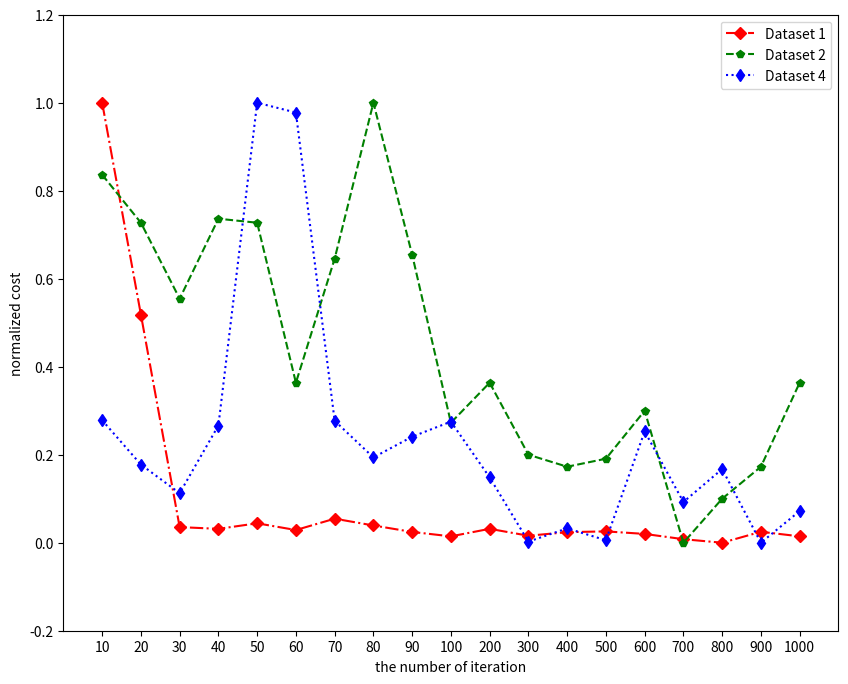

This chart was generated by the following Python code:
import numpy as np
import matplotlib.pyplot as plt

plt.figure(figsize=(10,8), dpi=120)
x1 = [1,2,3,4,5,6,7,8,9,10,11,12,13,14,15,16,17,18,19]
plt.xticks([1,2,3,4,5,6,7,8,9,10,11,12,13,14,15,16,17,18,19],[10,20,30,40,50,60,70,80,90,100,200,300,400,500,600,700,800,900,1000])

y1 = [1429.352,1227.636,1025.392,1023.708,1028.998,1022.592,1033.392,1026.926,1020.776,1016.57,1023.744,1017.162,1020.55,1021.316,1018.892,1013.872,1010.512,1020.926,1016.592]
y2 = [244.6,242.2,238.4,242.4,242.2,234.2,240.4,248.2,240.6,232.2,234.2,230.6,230,230.4,232.8,226.2,228.4,230,234.2]
y3 = [175.728,150.632,134.418,172.742,355.482,349.91,175.406,154.66,166.398,174.93,143.358,106.996,114.518,107.776,169.412,129.434,148.086,106.38,124.304]
max = -2140000;
min = 2140000;
for item in y1:
    if item > max:
        max = item
    if item < min:
        min = item
for i in range(len(y1)):
    y1[i] = (y1[i] - min) / (max -min)
    
max = -2140000;
min = 2140000;
for item in y2:
    if item > max:
        max = item
    if item < min:
        min = item
for i in range(len(y2)):
    y2[i] = (y2[i] - min) / (max -min)
    
max = -2140000;
min = 2140000;
for item in y3:
    if item > max:
        max = item
    if item < min:
        min = item
for i in range(len(y3)):
    y3[i] = (y3[i] - min) / (max -min)
    
plt.xlim(0,20)
plt.ylim(-0.2,1.2)
plt.ylabel('normalized cost')
plt.xlabel('the number of iteration')
plt.plot(x1,y1,color='r',linewidth=1.5,linestyle='-.',marker='D',label="Dataset 1")
plt.plot(x1,y2,color='g',linewidth=1.5,linestyle='--',marker='p',label="Dataset 2")
plt.plot(x1,y3,color='b',linewidth=1.5,linestyle=':',marker='d',label="Dataset 4")
plt.legend(loc='upper right')
plt.show()